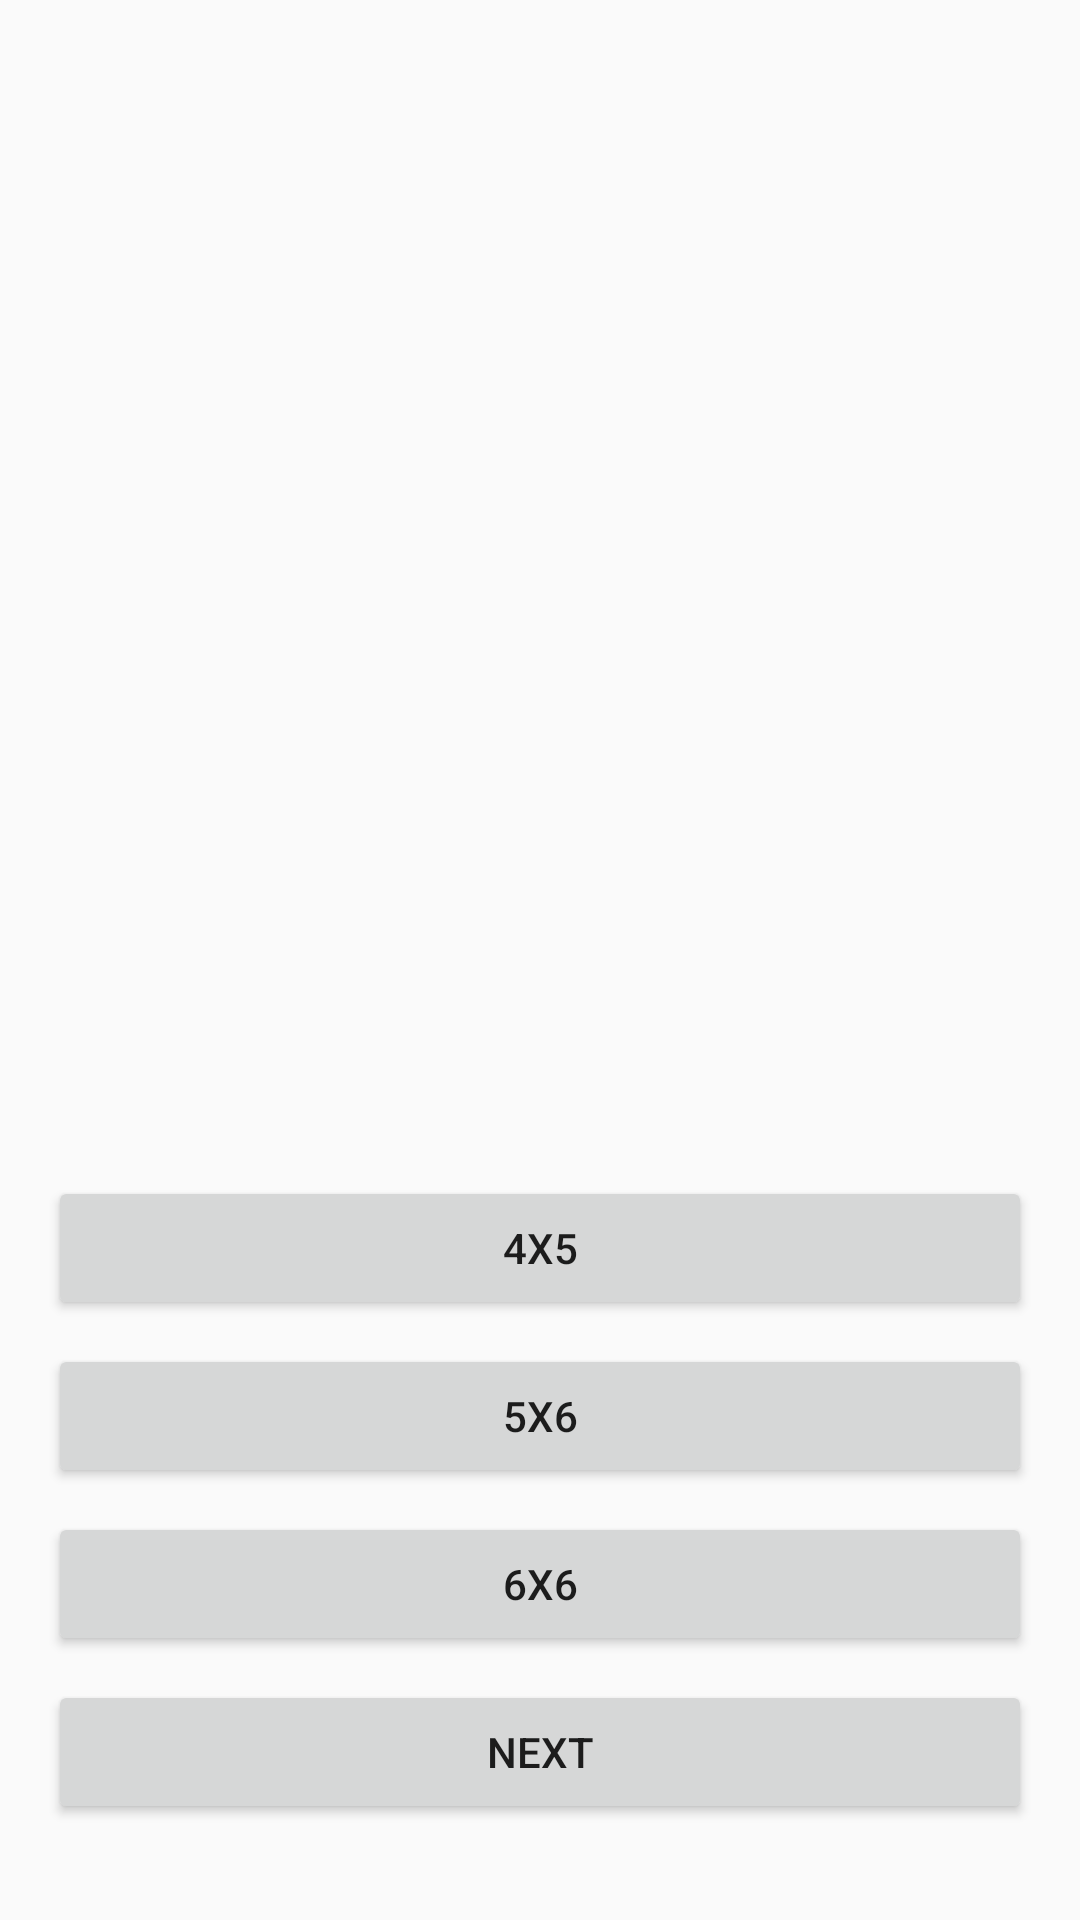

This screen was rendered from an Android layout file. Write that file and the resources it references.
<!-- AndroidManifest.xml: application theme AppTheme -->
<!-- res/layout/activity_deploy.xml -->
<?xml version="1.0" encoding="utf-8"?>
<LinearLayout xmlns:android="http://schemas.android.com/apk/res/android"
    android:layout_width="match_parent"
    android:layout_height="match_parent"
    android:orientation="vertical"
    android:padding="16dp">

    <GridLayout
        android:id="@+id/gridLayout"
        android:layout_width="match_parent"
        android:layout_height="0dp"
        android:layout_weight="1"
        android:alignmentMode="alignMargins"
        android:columnCount="4"
        android:rowCount="5"
        android:layout_marginTop="16dp">
    </GridLayout>

    <Button
        android:id="@+id/button_4x5"
        android:layout_width="match_parent"
        android:layout_height="wrap_content"
        android:text="4x5"
        android:layout_marginBottom="8dp"/>

    <Button
        android:id="@+id/button_5x6"
        android:layout_width="match_parent"
        android:layout_height="wrap_content"
        android:text="5x6"
        android:layout_marginBottom="8dp"/>

    <Button
        android:id="@+id/button_6x6"
        android:layout_width="match_parent"
        android:layout_height="wrap_content"
        android:text="6x6"
        android:layout_marginBottom="8dp"/>

    <Button
        android:id="@+id/button_next"
        android:layout_width="match_parent"
        android:layout_height="wrap_content"
        android:text="Next"
        android:layout_marginBottom="16dp"/>

</LinearLayout>
<!-- resources referenced by this layout -->
<resources>
  <style name="AppTheme" parent="Theme.AppCompat.Light.DarkActionBar">
          
          <item name="colorPrimary">@color/purple_500</item>
          <item name="colorPrimaryDark">@color/purple_700</item>
          <item name="colorAccent">@color/teal_200</item>
      </style>
  <color name="purple_500">#6200EE</color>
  <color name="purple_700">#3700B3</color>
  <color name="teal_200">#03DAC5</color>
</resources>
